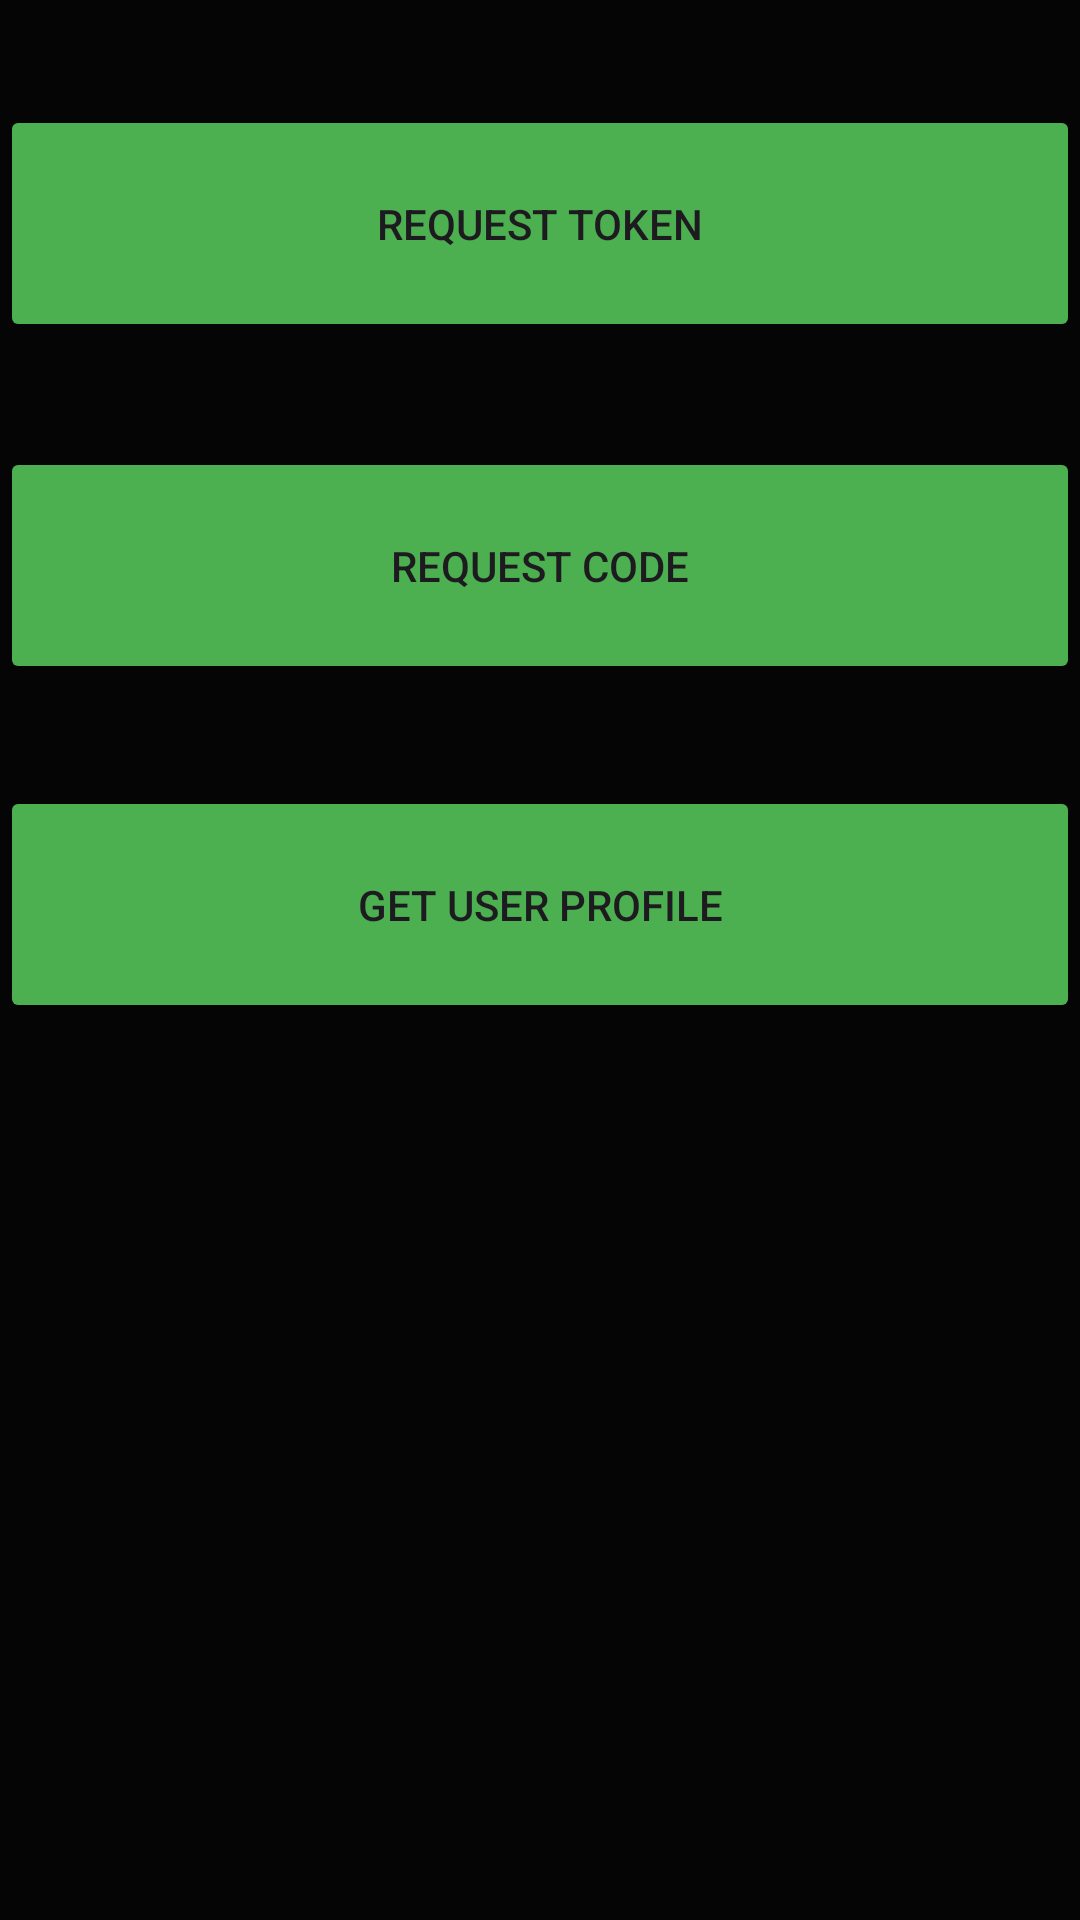

This screen was rendered from an Android layout file. Write that file and the resources it references.
<!-- AndroidManifest.xml: application theme Theme.SpotifyTutorialTrialRun -->
<!-- res/layout/activity_main.xml -->
<?xml version="1.0" encoding="utf-8"?>
<androidx.constraintlayout.widget.ConstraintLayout xmlns:android="http://schemas.android.com/apk/res/android"
    xmlns:app="http://schemas.android.com/apk/res-auto"
    xmlns:tools="http://schemas.android.com/tools"
    android:id="@+id/activity_main"
    android:layout_width="match_parent"
    android:layout_height="match_parent"
    tools:context=".MainActivity">

    <LinearLayout
        android:layout_width="match_parent"
        android:layout_height="match_parent"
        android:background="#050505"
        android:backgroundTint="#050505"
        android:orientation="vertical">

        <TextView
            android:id="@+id/token_text_view"
            android:layout_width="match_parent"
            android:layout_height="wrap_content"
            android:layout_margin="8dp"
            tools:text="Token:" />

        <Button
            android:id="@+id/token_btn"
            android:layout_width="match_parent"
            android:layout_height="wrap_content"
            android:backgroundTint="#4CAF50"
            android:paddingTop="30dp"
            android:paddingBottom="30dp"
            android:text="Request Token" />

        <TextView
            android:id="@+id/code_text_view"
            android:layout_width="match_parent"
            android:layout_height="wrap_content"
            android:layout_margin="8dp"
            tools:text="Code:" />

        <Button
            android:id="@+id/code_btn"
            android:layout_width="match_parent"
            android:layout_height="wrap_content"
            android:backgroundTint="#4CAF50"
            android:paddingTop="30dp"
            android:paddingBottom="30dp"
            android:text="Request Code" />

        <TextView
            android:id="@+id/response_text_view"
            android:layout_width="match_parent"
            android:layout_height="18dp"
            android:layout_margin="8dp"
            tools:text="Line 1\nLine 2\nLine 3" />

        <Button
            android:id="@+id/profile_btn"
            android:layout_width="match_parent"
            android:layout_height="wrap_content"
            android:backgroundTint="#4CAF50"
            android:paddingTop="30dp"
            android:paddingBottom="30dp"
            android:text="Get User Profile" />

    </LinearLayout>

</androidx.constraintlayout.widget.ConstraintLayout>
<!-- resources referenced by this layout -->
<resources>
  <style name="Theme.SpotifyTutorialTrialRun" parent="Base.Theme.SpotifyTutorialTrialRun" />
  <style name="Base.Theme.SpotifyTutorialTrialRun" parent="Theme.Material3.DayNight.NoActionBar">
          
          
      </style>
</resources>
